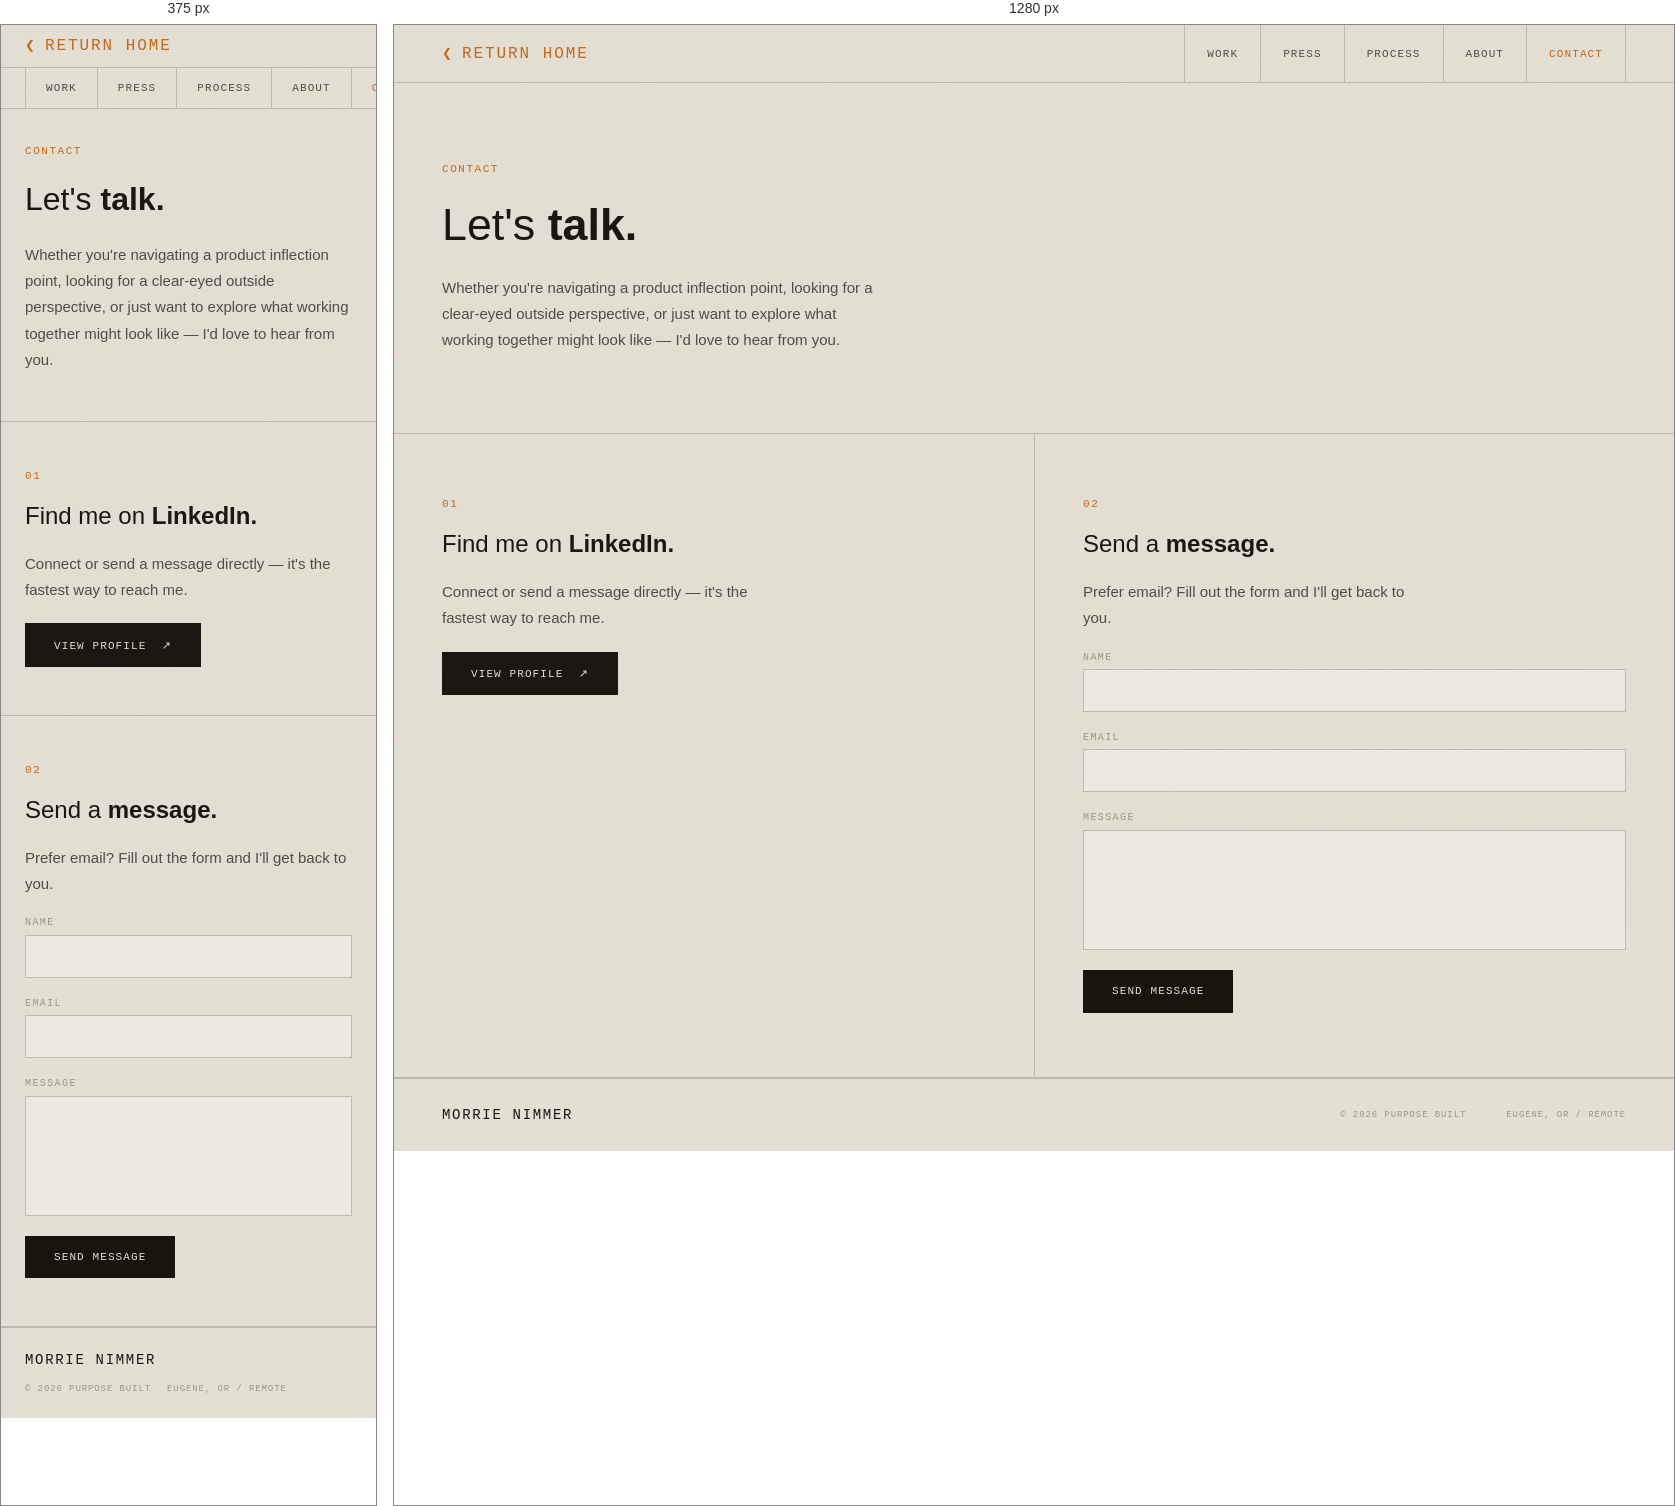
Rendered at 375 px and 1280 px, left to right.

<!-- file: contact.html -->
<!DOCTYPE html>
<html lang="en">
<head>
  <meta charset="UTF-8">
  <meta name="viewport" content="width=device-width, initial-scale=1.0">
  <title>Contact — Purpose Built</title>
  <link rel="preconnect" href="https://fonts.googleapis.com">
  <link rel="preconnect" href="https://fonts.gstatic.com" crossorigin>
  <link href="https://fonts.googleapis.com/css2?family=DM+Sans:ital,opsz,wght@0,9..40,300;0,9..40,400;0,9..40,500;0,9..40,700;1,9..40,300&family=Share+Tech+Mono&display=swap" rel="stylesheet">
  <link rel="stylesheet" href="styles.css">
  <style>
    .contact-hero {
      padding-top: calc(58px + 5rem);
      padding-bottom: 5rem;
      padding-left: 3rem;
      padding-right: 3rem;
      border-bottom: 1px solid var(--rule);
    }

    .contact-hero-label {
      font-family: var(--mono);
      font-size: 0.6875rem;
      letter-spacing: 0.14em;
      text-transform: uppercase;
      color: var(--accent);
      margin-bottom: 1.5rem;
    }

    .contact-hero-title {
      font-size: clamp(2rem, 3.5vw, 3rem);
      font-weight: 300;
      line-height: 1.15;
      margin-bottom: 1.5rem;
    }

    .contact-hero-title strong { font-weight: 700; }

    .contact-hero-body {
      font-size: 0.9375rem;
      font-weight: 300;
      color: var(--ink-2);
      line-height: 1.75;
      max-width: 52ch;
    }

    /* ── Two options ─────────────────────────────────────── */
    .contact-options {
      display: grid;
      grid-template-columns: 1fr 1fr;
      border-bottom: 1px solid var(--rule);
    }

    .contact-option {
      padding: 4rem 3rem;
      display: flex;
      flex-direction: column;
      gap: 1.25rem;
    }

    .contact-option + .contact-option {
      border-left: 1px solid var(--rule);
    }

    .contact-option-label {
      font-family: var(--mono);
      font-size: 0.6875rem;
      letter-spacing: 0.14em;
      text-transform: uppercase;
      color: var(--accent);
    }

    .contact-option-title {
      font-size: 1.5rem;
      font-weight: 300;
      line-height: 1.2;
    }

    .contact-option-title strong { font-weight: 700; }

    .contact-option-body {
      font-size: 0.9375rem;
      font-weight: 300;
      color: var(--ink-2);
      line-height: 1.75;
      max-width: 40ch;
      flex: 1;
    }

    /* ── Form ────────────────────────────────────────────── */
    .contact-form {
      display: flex;
      flex-direction: column;
      gap: 1.25rem;
    }

    .form-field {
      display: flex;
      flex-direction: column;
      gap: 0.4rem;
    }

    .form-label {
      font-family: var(--mono);
      font-size: 0.625rem;
      letter-spacing: 0.14em;
      text-transform: uppercase;
      color: var(--ink-3);
    }

    .form-input,
    .form-textarea {
      background: var(--paper-hi);
      border: 1px solid var(--rule);
      padding: 0.75rem 1rem;
      font-family: var(--sans);
      font-size: 0.9375rem;
      font-weight: 300;
      color: var(--ink);
      outline: none;
      width: 100%;
      transition: border-color 0.15s;
    }

    .form-input:focus,
    .form-textarea:focus {
      border-color: var(--ink);
    }

    .form-textarea {
      resize: none;
      min-height: 120px;
      line-height: 1.7;
    }

    .form-submit {
      align-self: flex-start;
    }

    @media (max-width: 900px) {
      .contact-hero {
        padding: 120px 1.5rem 3rem;
      }

      .contact-options {
        grid-template-columns: 1fr;
      }

      .contact-option {
        padding: 3rem 1.5rem;
      }

      .contact-option + .contact-option {
        border-left: none;
        border-top: 1px solid var(--rule);
      }
    }
  </style>
  <link rel="icon" type="image/x-icon" href="favicon.ico">
  <link rel="icon" type="image/png" sizes="32x32" href="favicon-32.png">
  <link rel="icon" type="image/png" sizes="16x16" href="favicon-16.png">
</head>
<body>

  <nav>
    <a href="index.html" class="nav-brand nav-brand--back"><span class="nav-prompt">❮</span> RETURN HOME</a>
    <ul class="nav-links">
      <li><a href="work.html">Work</a></li>
      <li><a href="press.html">Press</a></li>
      <li><a href="process.html">Process</a></li>
      <li><a href="about.html">About</a></li>
      <li><a href="contact.html" class="active">Contact</a></li>
    </ul>
  </nav>

  <!-- ── HERO ─────────────────────────────────────────────── -->
  <div class="contact-hero">
    <div class="contact-hero-label">Contact</div>
    <h1 class="contact-hero-title">Let's <strong>talk.</strong></h1>
    <p class="contact-hero-body">
      Whether you're navigating a product inflection point, looking for a clear-eyed outside perspective, or just want to explore what working together might look like — I'd love to hear from you.
    </p>
  </div>

  <!-- ── OPTIONS ───────────────────────────────────────────── -->
  <div class="contact-options">

    <!-- LinkedIn -->
    <div class="contact-option">
      <div class="contact-option-label">01</div>
      <h2 class="contact-option-title">Find me on <strong>LinkedIn.</strong></h2>
      <div>
        <p class="contact-option-body">Connect or send a message directly — it's the fastest way to reach me.</p>
        <a href="https://www.linkedin.com/in/morrienimmer/" target="_blank" class="btn-primary" style="display: inline-block; margin-top: 1.25rem;">View Profile &nbsp;↗</a>
      </div>
    </div>

    <!-- Contact Form -->
    <div class="contact-option">
      <div class="contact-option-label">02</div>
      <h2 class="contact-option-title">Send a <strong>message.</strong></h2>
      <p class="contact-option-body">Prefer email? Fill out the form and I'll get back to you.</p>
      <form class="contact-form" action="https://formspree.io/f/mkoqgwvk" method="POST">
        <div class="form-field">
          <label class="form-label" for="name">Name</label>
          <input class="form-input" type="text" id="name" name="name" required autocomplete="name">
        </div>
        <div class="form-field">
          <label class="form-label" for="email">Email</label>
          <input class="form-input" type="email" id="email" name="email" required autocomplete="email">
        </div>
        <div class="form-field">
          <label class="form-label" for="message">Message</label>
          <textarea class="form-textarea" id="message" name="message" required></textarea>
        </div>
        <button type="submit" class="btn-primary form-submit">Send Message</button>
      </form>
    </div>

  </div>

  <!-- ── FOOTER ────────────────────────────────────────────── -->
  <footer>
    <span class="footer-brand">MORRIE NIMMER</span>
    <div class="footer-meta">
      <span>&copy; 2026 Purpose Built</span>
      <span>Eugene, OR / Remote</span>
    </div>
  </footer>

</body>
</html>


/* @media block from styles.css */
@media (max-width: 900px) {
  .timeline-item {
    grid-template-columns: 24px 1fr;
    gap: 0 1rem;
  }

  .timeline-item .timeline-left {
    grid-column: 2;
    grid-row: 1;
    text-align: left;
    flex-direction: row;
    gap: 0.75rem;
    align-items: baseline;
    padding-bottom: 0.5rem;
  }

  .timeline-item .timeline-marker {
    grid-column: 1;
    grid-row: 1;
  }

  .timeline-item .timeline-right {
    grid-column: 2;
    grid-row: 2;
  }

  .timeline-company-wrap {
    justify-content: flex-start;
  }

  .timeline-item:not(:last-child) .timeline-marker::after {
    left: 11px;
    top: 10px;
  }
}

/* @media block from styles.css */
@media (max-width: 900px) {
  nav {
    padding: 0 1.5rem;
    height: auto;
    flex-direction: column;
    align-items: stretch;
    padding-top: 0.75rem;
    padding-bottom: 0;
    gap: 0;
  }

  .nav-brand {
    padding-bottom: 0.75rem;
  }

  .nav-links {
    display: flex;
    overflow-x: auto;
    -webkit-overflow-scrolling: touch;
    scrollbar-width: none;
    border-top: 1px solid var(--rule);
    margin: 0 -1.5rem;
    padding: 0 1.5rem;
  }

  .nav-links::-webkit-scrollbar { display: none; }

  .nav-links li a {
    border-left: none;
    border-right: 1px solid var(--rule);
    padding: 0 1.25rem;
    height: 40px;
    white-space: nowrap;
  }

  .nav-links li:first-child a { border-left: 1px solid var(--rule); }
  .nav-links li:last-child a { border-right: 1px solid var(--rule); }

  .hero {
    grid-template-columns: 1fr;
    padding: 1.5rem;
    padding-top: 100px;
    gap: 3rem;
  }

  .hero-aside { flex-direction: row; flex-wrap: wrap; }
  .info-card { flex: 1; min-width: 260px; }

  .section { padding: 4rem 1.5rem; }
  .manifesto { padding: 120px 1.5rem 4rem; }

  .section-header, .manifesto {
    grid-template-columns: 1fr;
    gap: 1.5rem;
  }

  .principles-grid {
    grid-template-columns: 1fr;
  }

  .principle-item {
    padding: 1.75rem 0;
    border-right: none;
    border-bottom: 1px solid var(--rule);
  }

  .principle-item + .principle-item { padding-left: 0; }
  .principle-item:last-child { border-bottom: none; }

  footer { padding: 1.5rem; }
  .footer-meta { flex-wrap: wrap; gap: 1rem; }
}